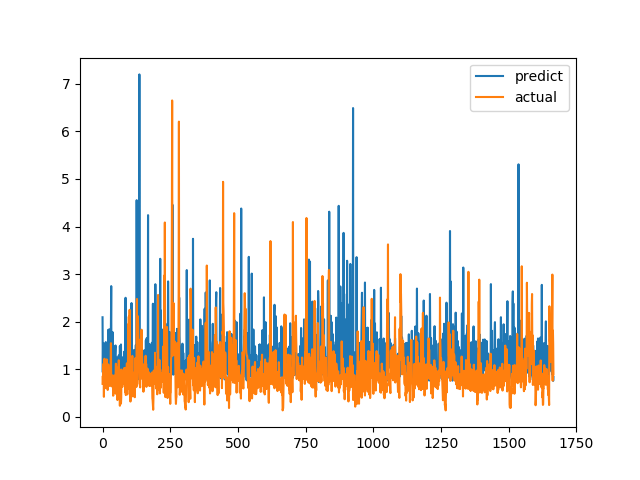

The file beside this chart, header and first rows:
predict, actual
2.092, 0.6915
0.9349, 0.8558
1.529, 0.7094
1.099, 1.015
1.094, 1.116
1.54, 0.4183
1.106, 1.002
1.206, 1.219
1.275, 1.143
0.7924, 0.6528
1.132, 0.6747
1.08, 0.601
1.569, 0.6695
1.155, 0.6538
1.163, 0.7814
0.9495, 1.206
1.517, 0.8469
1.514, 0.8286
0.797, 0.6482
1.201, 0.5624
0.7573, 0.7183
1.827, 1.1
1.034, 0.9542
1.183, 0.729
1.105, 0.6694
1.839, 0.8631
0.8035, 0.6465
1.312, 0.8223
1.537, 0.9236
1.681, 0.8301
1.209, 1.067
2.146, 1.546
2.747, 0.6827
0.7549, 0.6386
0.8415, 0.6464
0.8186, 0.6881
1.471, 0.7274
1.78, 0.65
1.082, 0.8694
0.9185, 0.4409
1.124, 0.4519
0.9209, 0.7575
0.8186, 0.4952
1.473, 0.6851
1.18, 0.7244
0.7711, 0.8654
1.292, 0.74
1.44, 0.8071
1.498, 0.8204
1, 1.114
1.108, 1.109
1.036, 0.4751
1.217, 1.039
0.8322, 0.9458
1.245, 0.7878
0.8774, 0.3505
1.089, 0.9368
0.9337, 0.9868
1.076, 0.647
1.123, 1.03
... 1,606 more rows
